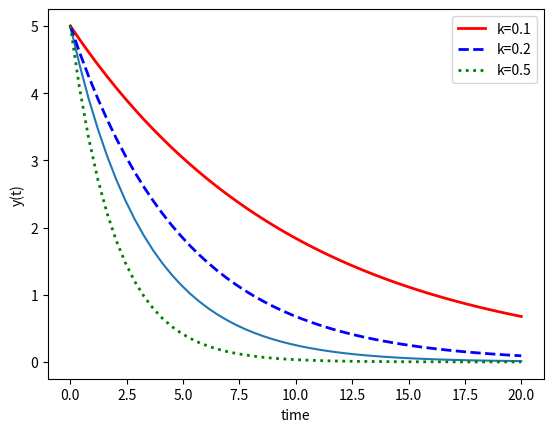

Source code (Python):
"""
Enzymes catalyze biochemical reactions. Many reactions have complex kinematic mechnisms
and specialized qequations are needed to desrcibe their rates in detail. To model a
series of reactions, we use simplified equations.
"""

# Basic differential equation
import numpy as np
from scipy.integrate import odeint
import matplotlib.pyplot as plt

# function that returns dy/dt
def model(y,t):
    k = 0.3
    dydt = -k * y
    return dydt

# initial condition
y0 = 5

# time points
t = np.linspace(0,20)

# solve ODE
y = odeint(model,y0,t)

# plot results
plt.plot(t,y)
plt.xlabel('time')
plt.ylabel('y(t)')
plt.show()

# Second example
import numpy as np
from scipy.integrate import odeint
import matplotlib.pyplot as plt

# function that returns dy/dt
def model(y,t,k):
    dydt = -k * y
    return dydt

# initial condition
y0 = 5

# time points
t = np.linspace(0,20)

# solve ODEs
k = 0.1
y1 = odeint(model,y0,t,args=(k,))
k = 0.2
y2 = odeint(model,y0,t,args=(k,))
k = 0.5
y3 = odeint(model,y0,t,args=(k,))

# plot results
plt.plot(t,y1,'r-',linewidth=2,label='k=0.1')
plt.plot(t,y2,'b--',linewidth=2,label='k=0.2')
plt.plot(t,y3,'g:',linewidth=2,label='k=0.5')
plt.xlabel('time')
plt.ylabel('y(t)')
plt.legend()
plt.show()

# Michaelis-Menten reaction

